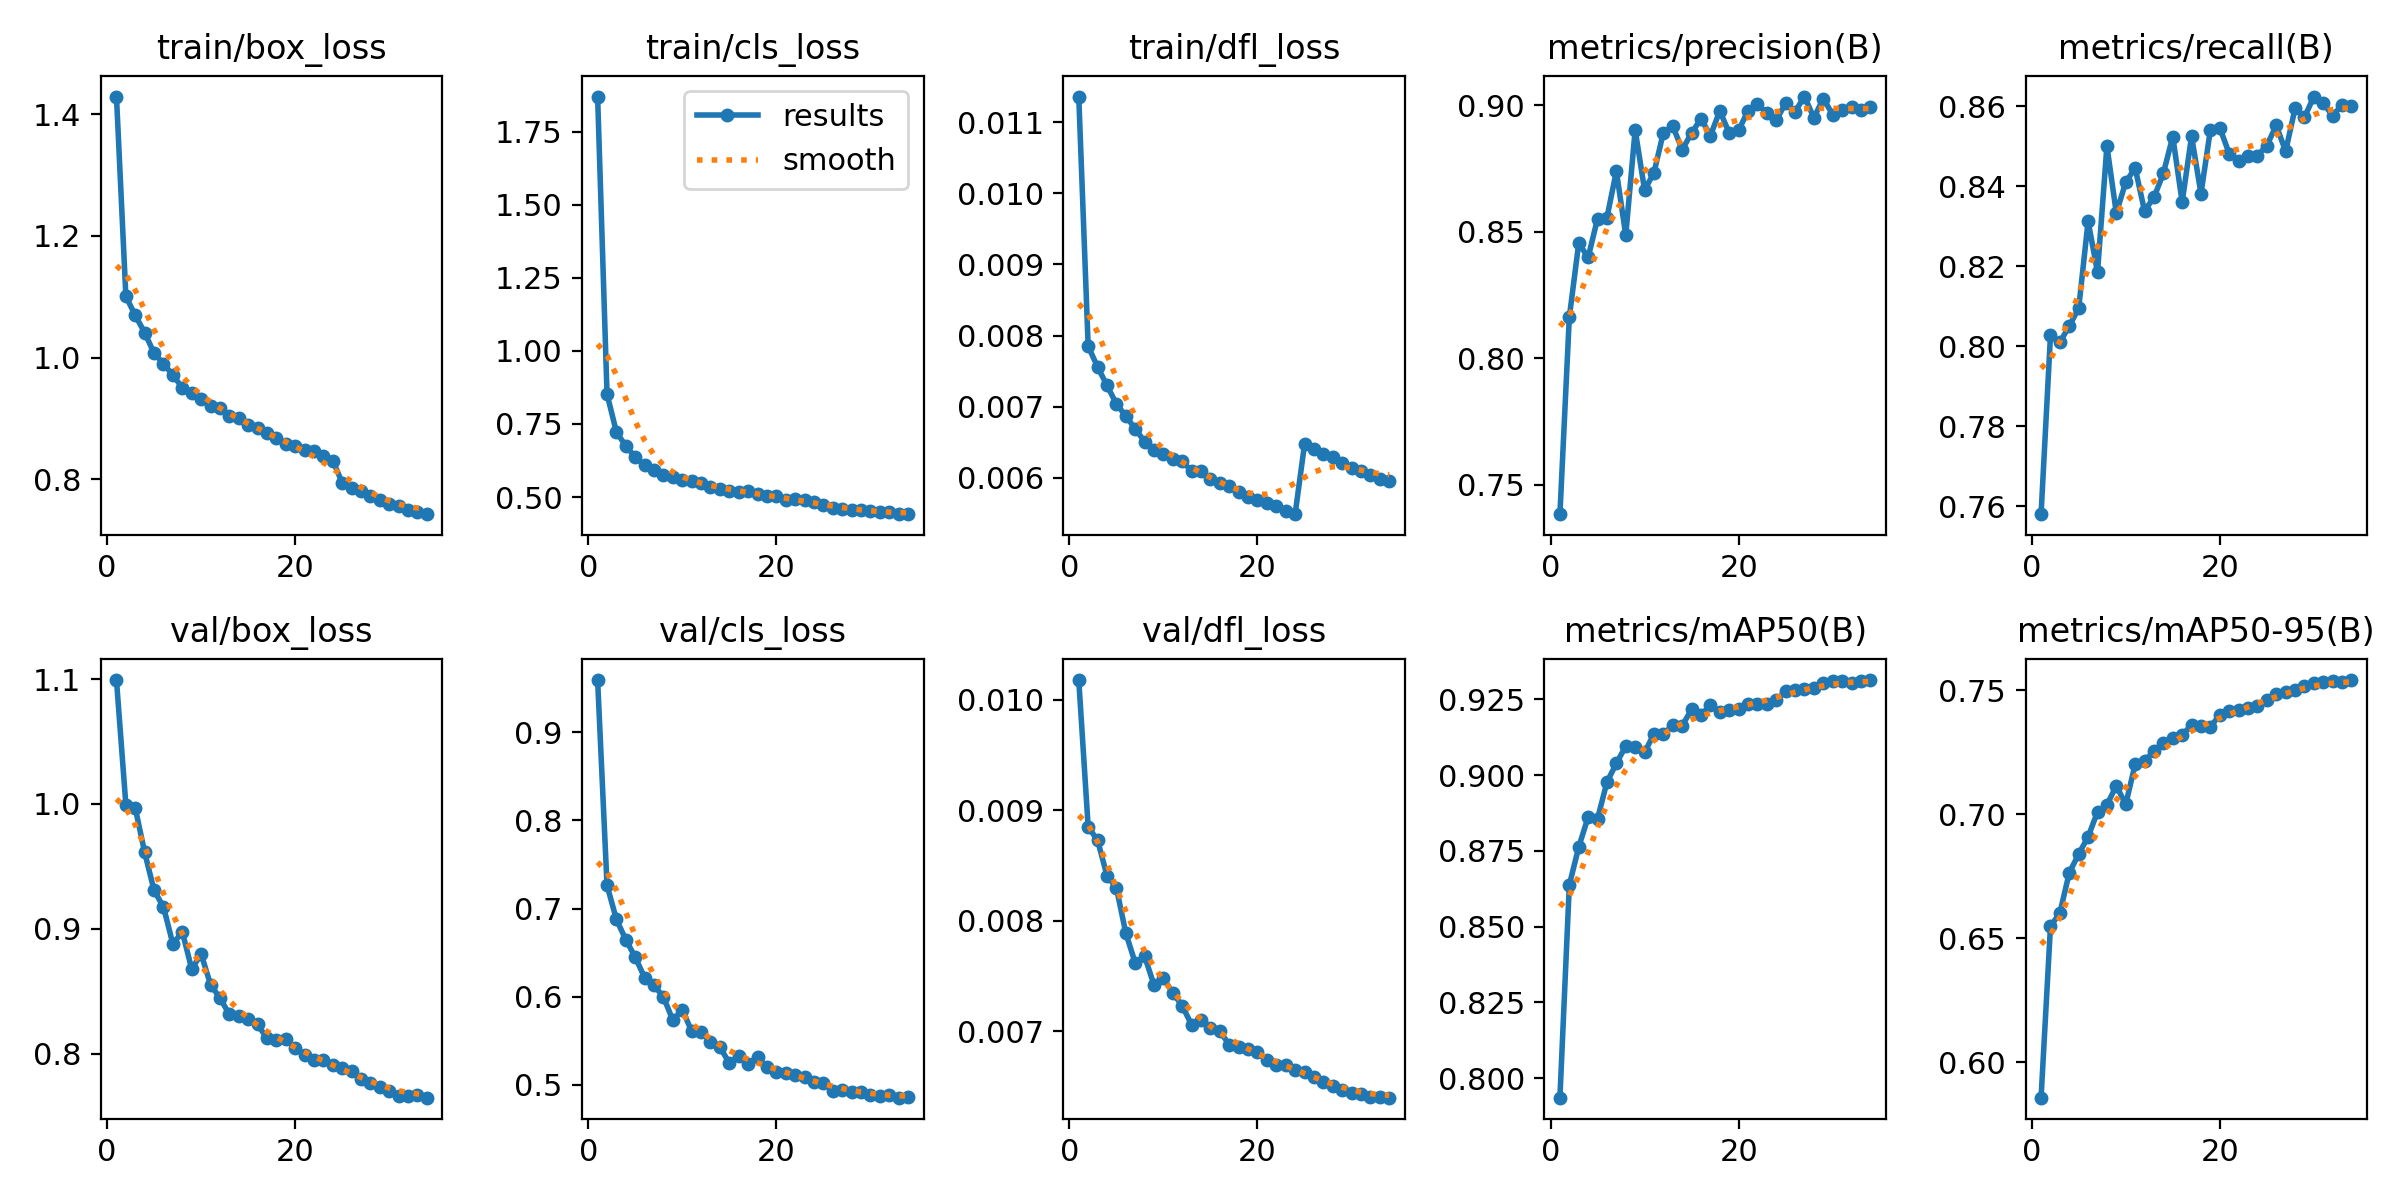

Data behind this chart, as committed beside it:
epoch, time, train/box_loss, train/cls_loss, train/dfl_loss, metrics/precision(B), metrics/recall(B), metrics/mAP50(B), metrics/mAP50-95(B), val/box_loss, val/cls_loss, val/dfl_loss, lr/pg0, lr/pg1, lr/pg2
1, 62.46, 1.429, 1.871, 0.01136, 0.7384, 0.758, 0.7936, 0.5857, 1.099, 0.9596, 0.01018, 0.0004159, 0.0004159, 0.0004159
2, 118.3, 1.101, 0.8527, 0.00785, 0.8162, 0.8027, 0.8637, 0.6548, 0.9993, 0.7264, 0.00885, 0.0008083, 0.0008083, 0.0008083
3, 171.7, 1.069, 0.7219, 0.00756, 0.8454, 0.801, 0.8762, 0.6602, 0.9965, 0.6875, 0.00873, 0.001176, 0.001176, 0.001176
4, 223.9, 1.041, 0.6746, 0.0073, 0.8398, 0.8051, 0.8861, 0.6764, 0.9611, 0.6645, 0.00841, 0.001141, 0.001141, 0.001141
5, 277, 1.007, 0.6364, 0.00704, 0.8551, 0.8095, 0.8856, 0.6839, 0.9307, 0.6447, 0.0083, 0.001104, 0.001104, 0.001104
6, 330, 0.9899, 0.6088, 0.00687, 0.8556, 0.8313, 0.8976, 0.6909, 0.9174, 0.6214, 0.00789, 0.001068, 0.001068, 0.001068
7, 383.5, 0.9711, 0.5929, 0.00669, 0.8739, 0.8185, 0.9039, 0.7009, 0.8877, 0.6127, 0.00762, 0.001032, 0.001032, 0.001032
8, 436.3, 0.9502, 0.5757, 0.00651, 0.8486, 0.8501, 0.9095, 0.7038, 0.8976, 0.5994, 0.00768, 0.0009952, 0.0009952, 0.0009952
9, 489.2, 0.942, 0.5681, 0.00639, 0.8901, 0.8333, 0.9094, 0.7115, 0.8677, 0.5731, 0.00742, 0.0009588, 0.0009588, 0.0009588
10, 541.6, 0.9317, 0.5598, 0.00634, 0.8665, 0.841, 0.9075, 0.704, 0.8798, 0.585, 0.00748, 0.0009224, 0.0009224, 0.0009224
11, 593.4, 0.9199, 0.5531, 0.00627, 0.8732, 0.8446, 0.9136, 0.7201, 0.8553, 0.5605, 0.00735, 0.000886, 0.000886, 0.000886
12, 646.9, 0.9175, 0.5469, 0.00624, 0.8891, 0.8339, 0.9136, 0.7214, 0.8444, 0.5593, 0.00723, 0.0008496, 0.0008496, 0.0008496
13, 699.9, 0.9034, 0.5331, 0.00609, 0.8916, 0.8372, 0.9164, 0.7255, 0.8316, 0.5488, 0.00706, 0.0008132, 0.0008132, 0.0008132
14, 752.5, 0.8998, 0.5287, 0.00609, 0.8824, 0.8432, 0.9163, 0.7289, 0.8298, 0.5425, 0.0071, 0.0007768, 0.0007768, 0.0007768
15, 804.8, 0.8889, 0.5221, 0.00598, 0.8889, 0.8524, 0.9217, 0.7309, 0.8275, 0.5245, 0.00703, 0.0007404, 0.0007404, 0.0007404
16, 857.1, 0.8846, 0.5173, 0.00593, 0.8946, 0.8361, 0.9198, 0.732, 0.8234, 0.5325, 0.007, 0.000704, 0.000704, 0.000704
17, 910.2, 0.8761, 0.5221, 0.00588, 0.8879, 0.8525, 0.923, 0.7359, 0.8121, 0.5239, 0.00688, 0.0006676, 0.0006676, 0.0006676
18, 963.8, 0.8674, 0.5118, 0.0058, 0.8977, 0.8382, 0.9209, 0.7357, 0.8109, 0.5313, 0.00686, 0.0006312, 0.0006312, 0.0006312
19, 1015, 0.8571, 0.5024, 0.00573, 0.8889, 0.8541, 0.9214, 0.7353, 0.8115, 0.5197, 0.00684, 0.0005949, 0.0005949, 0.0005949
20, 1068, 0.8552, 0.5018, 0.00569, 0.89, 0.8546, 0.9217, 0.74, 0.8049, 0.5139, 0.00681, 0.0005585, 0.0005585, 0.0005585
21, 1121, 0.8476, 0.4914, 0.00565, 0.8978, 0.8481, 0.9235, 0.7416, 0.799, 0.5125, 0.00674, 0.0005221, 0.0005221, 0.0005221
22, 1173, 0.8459, 0.4938, 0.00561, 0.9003, 0.8464, 0.9235, 0.7421, 0.7949, 0.5112, 0.0067, 0.0004857, 0.0004857, 0.0004857
23, 1226, 0.8375, 0.4907, 0.00553, 0.8969, 0.8475, 0.9235, 0.7429, 0.7945, 0.509, 0.0067, 0.0004493, 0.0004493, 0.0004493
24, 1279, 0.8302, 0.4837, 0.00549, 0.8941, 0.8477, 0.9248, 0.7437, 0.791, 0.5033, 0.00665, 0.0004129, 0.0004129, 0.0004129
25, 1331, 0.7939, 0.472, 0.00647, 0.9007, 0.8502, 0.9277, 0.7462, 0.7885, 0.5014, 0.00663, 0.0003765, 0.0003765, 0.0003765
26, 1383, 0.7856, 0.4634, 0.0064, 0.8974, 0.8552, 0.9281, 0.7483, 0.7859, 0.4929, 0.00659, 0.0003401, 0.0003401, 0.0003401
27, 1435, 0.7804, 0.4584, 0.00634, 0.9033, 0.8488, 0.9282, 0.7492, 0.7798, 0.4939, 0.00654, 0.0003037, 0.0003037, 0.0003037
28, 1487, 0.7728, 0.4562, 0.00629, 0.895, 0.8595, 0.9287, 0.7502, 0.7766, 0.4917, 0.00651, 0.0002673, 0.0002673, 0.0002673
29, 1538, 0.7663, 0.4562, 0.00621, 0.9025, 0.8572, 0.9304, 0.7519, 0.7729, 0.4912, 0.00647, 0.0002309, 0.0002309, 0.0002309
30, 1591, 0.7596, 0.4513, 0.00614, 0.8962, 0.8624, 0.931, 0.753, 0.7701, 0.4886, 0.00644, 0.0001945, 0.0001945, 0.0001945
31, 1643, 0.7558, 0.4477, 0.00609, 0.8981, 0.8608, 0.931, 0.7533, 0.7664, 0.4866, 0.00643, 0.0001581, 0.0001581, 0.0001581
32, 1694, 0.7493, 0.447, 0.00604, 0.8994, 0.8576, 0.9305, 0.7537, 0.7657, 0.4876, 0.00641, 0.0001217, 0.0001217, 0.0001217
33, 1746, 0.7466, 0.4413, 0.00599, 0.8979, 0.8604, 0.9311, 0.7535, 0.7668, 0.4851, 0.00641, 8.52941e-05, 8.52941e-05, 8.52941e-05
34, 1798, 0.7422, 0.4428, 0.00596, 0.8991, 0.8602, 0.9313, 0.7541, 0.7647, 0.4857, 0.0064, 4.88971e-05, 4.88971e-05, 4.88971e-05
